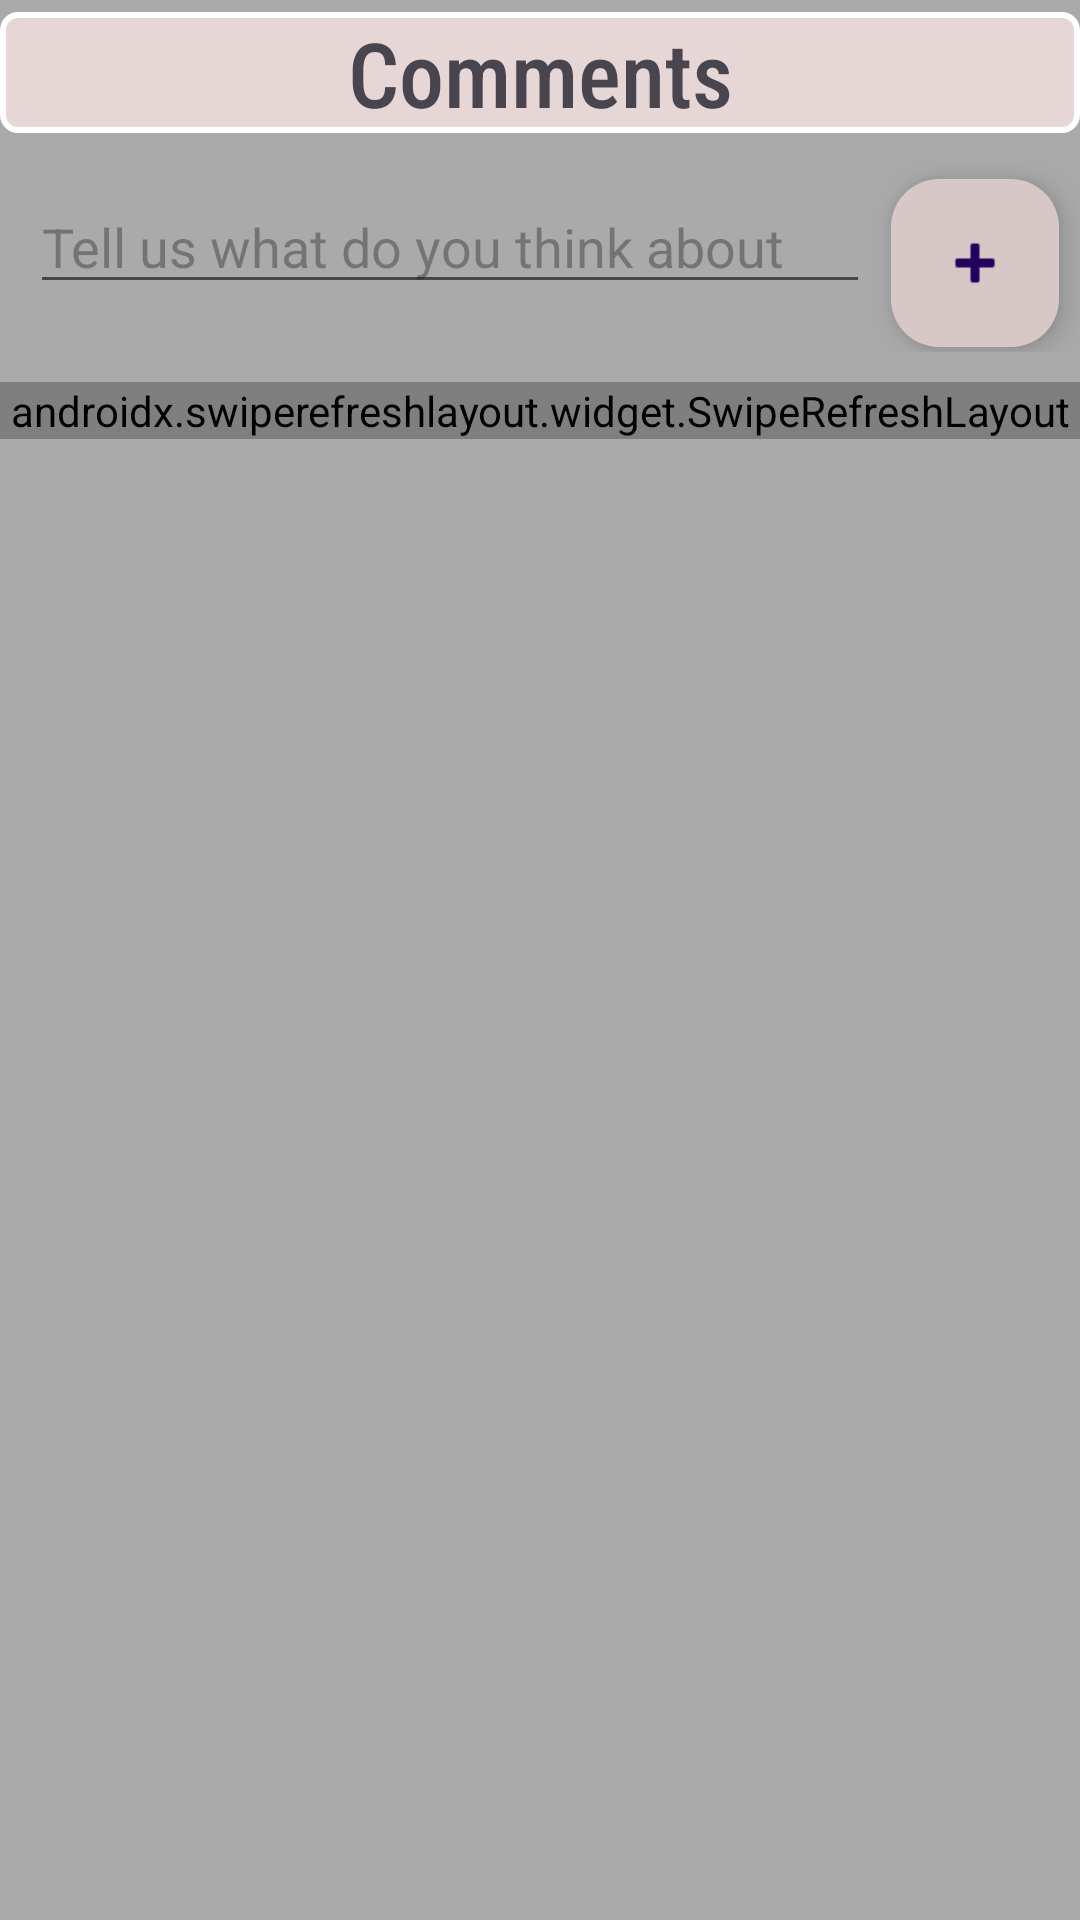

Here is an Android app screen rendered from its layout file. Give the layout XML and the strings, colors and styles it references.
<!-- AndroidManifest.xml: application theme Theme.FaceBar_android -->
<!-- res/layout/comments_page.xml -->
<?xml version="1.0" encoding="utf-8"?>
<androidx.constraintlayout.widget.ConstraintLayout xmlns:android="http://schemas.android.com/apk/res/android"
    xmlns:app="http://schemas.android.com/apk/res-auto"
    xmlns:tools="http://schemas.android.com/tools"
    android:layout_width="match_parent"
    android:layout_height="wrap_content"
    android:layout_marginBottom="13dp"
    android:background="@android:color/darker_gray"
    >

    <LinearLayout

        android:layout_width="match_parent"
        android:layout_height="wrap_content"
        android:orientation="vertical"
        app:layout_constraintBottom_toBottomOf="parent"
        app:layout_constraintEnd_toEndOf="parent"
        app:layout_constraintStart_toStartOf="parent"
        app:layout_constraintTop_toTopOf="parent"
        app:layout_constraintVertical_bias="0.0">

        
        <LinearLayout
            android:id="@+id/linearLayout2"
            android:layout_width="match_parent"
            android:layout_height="wrap_content"
            android:orientation="horizontal"
            android:background="@drawable/top_border"
            android:layout_marginTop="4dp"
            app:layout_constraintBottom_toBottomOf="parent"
            app:layout_constraintEnd_toEndOf="parent"
            app:layout_constraintStart_toStartOf="parent"
            app:layout_constraintTop_toTopOf="parent"
            app:layout_constraintVertical_bias="0.0">

            

            
            <TextView
                android:id="@+id/tvAuthor"
                android:layout_width="match_parent"
                android:layout_height="wrap_content"
                android:layout_gravity="center_vertical"
                android:fontFamily="sans-serif-condensed-medium"
                android:gravity="center_horizontal"
                android:text="@string/comments"
                android:textSize="30sp" />

        </LinearLayout>

        <LinearLayout
            android:layout_width="match_parent"
            android:layout_height="73dp"
            android:minHeight="40dp"
            android:orientation="horizontal">

            <EditText
                android:id="@+id/newComment"
                android:hint="@string/share_us_your_thoughts"
                android:layout_width="wrap_content"
                android:layout_gravity="center_vertical"
                android:layout_height="wrap_content"
                android:layout_marginLeft="10dp"
                android:layout_weight="1" />

            <com.google.android.material.floatingactionbutton.FloatingActionButton
                android:id="@+id/btnAdd"
                android:layout_width="wrap_content"
                android:layout_height="match_parent"
                android:layout_gravity="center_vertical"
                android:layout_marginLeft="7dp"
                android:layout_marginTop="7dp"
                android:layout_marginRight="7dp"
                android:clickable="true"
                app:backgroundTint="@color/body"
                app:rippleColor="@color/body_pressed"
                app:srcCompat="@android:drawable/ic_input_add" />

        </LinearLayout>

        <androidx.swiperefreshlayout.widget.SwipeRefreshLayout
            android:id="@+id/refreshLayout"
            android:layout_width="match_parent"
            android:layout_marginTop="10dp"
            android:layout_height="match_parent">

            <androidx.recyclerview.widget.RecyclerView
                android:id="@+id/lstComments"
                android:layout_width="match_parent"
                android:layout_height="match_parent"
                android:background="@android:color/darker_gray" />
        </androidx.swiperefreshlayout.widget.SwipeRefreshLayout>

    </LinearLayout>

</androidx.constraintlayout.widget.ConstraintLayout>
<!-- resources referenced by this layout -->
<resources>
  <color name="body">#D8C7C7</color>
  <color name="body_pressed">#AEA1A1</color>
  <!-- drawable top_border (drawable) -->
  <shape xmlns:android="http://schemas.android.com/apk/res/android"
      android:shape="rectangle">
      <solid android:color="@color/facebar" /> 
      <stroke
          android:width="2dp"
          android:color="@color/white" />
      <corners android:radius="5dp" /> 
  </shape>
  <string name="comments">Comments</string>
  <string name="share_us_your_thoughts">Tell us what do you think about</string>
  <style name="Theme.FaceBar_android" parent="Base.Theme.FaceBar_android" />
  <color name="facebar">#e7d6d6</color>
  <color name="white">#FFFFFFFF</color>
  <style name="Base.Theme.FaceBar_android" parent="Theme.Material3.DayNight.NoActionBar">
          
          
      </style>
</resources>
